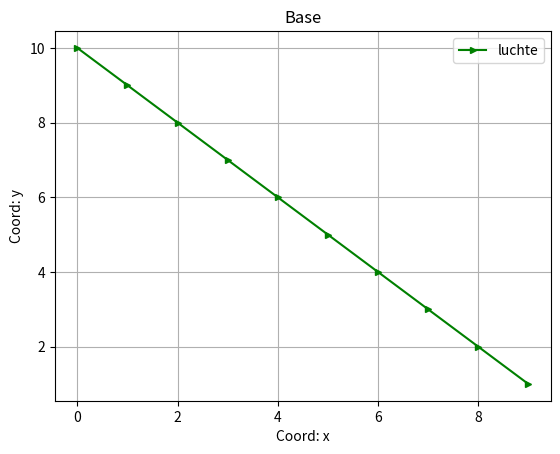

Write Python code to recreate this figure.
import matplotlib.pyplot as plt
import numpy as np 

# x = [0, 1, 1, 2, 2]
# y = [10, 10, 9, 9, 8]

x = []
y = []

for i in range(10):
    x.append(i)
    y.append(10-i)

plt.plot(x, y, color='g', label='luchte', marker='>', ms=5) 

# --- Украшательства ---
plt.xlabel('Coord: x')
plt.ylabel('Coord: y')
plt.legend()
plt.title('Base')
plt.grid()
plt.savefig('pic_13.png')